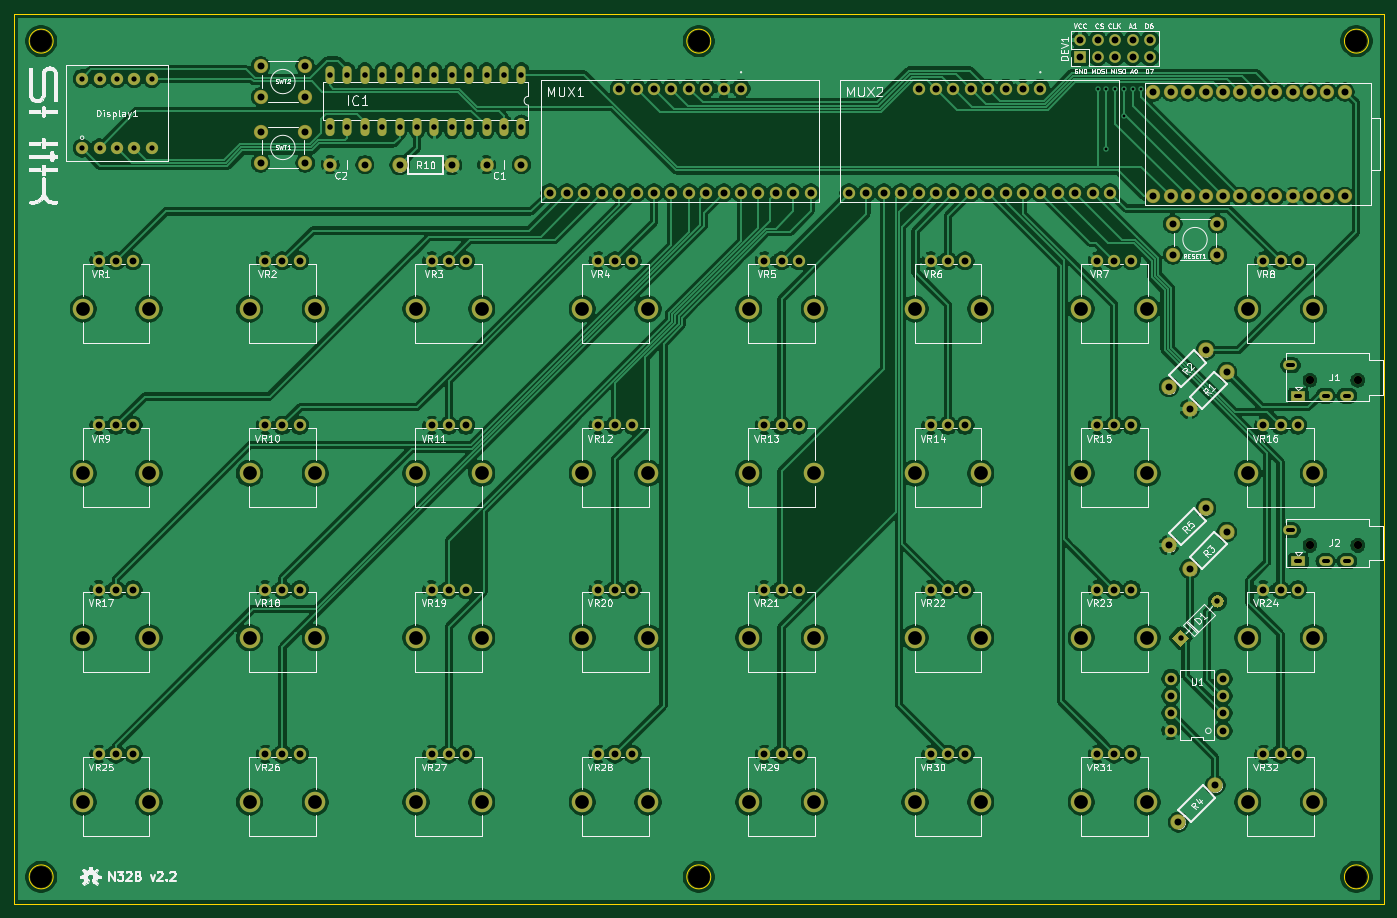
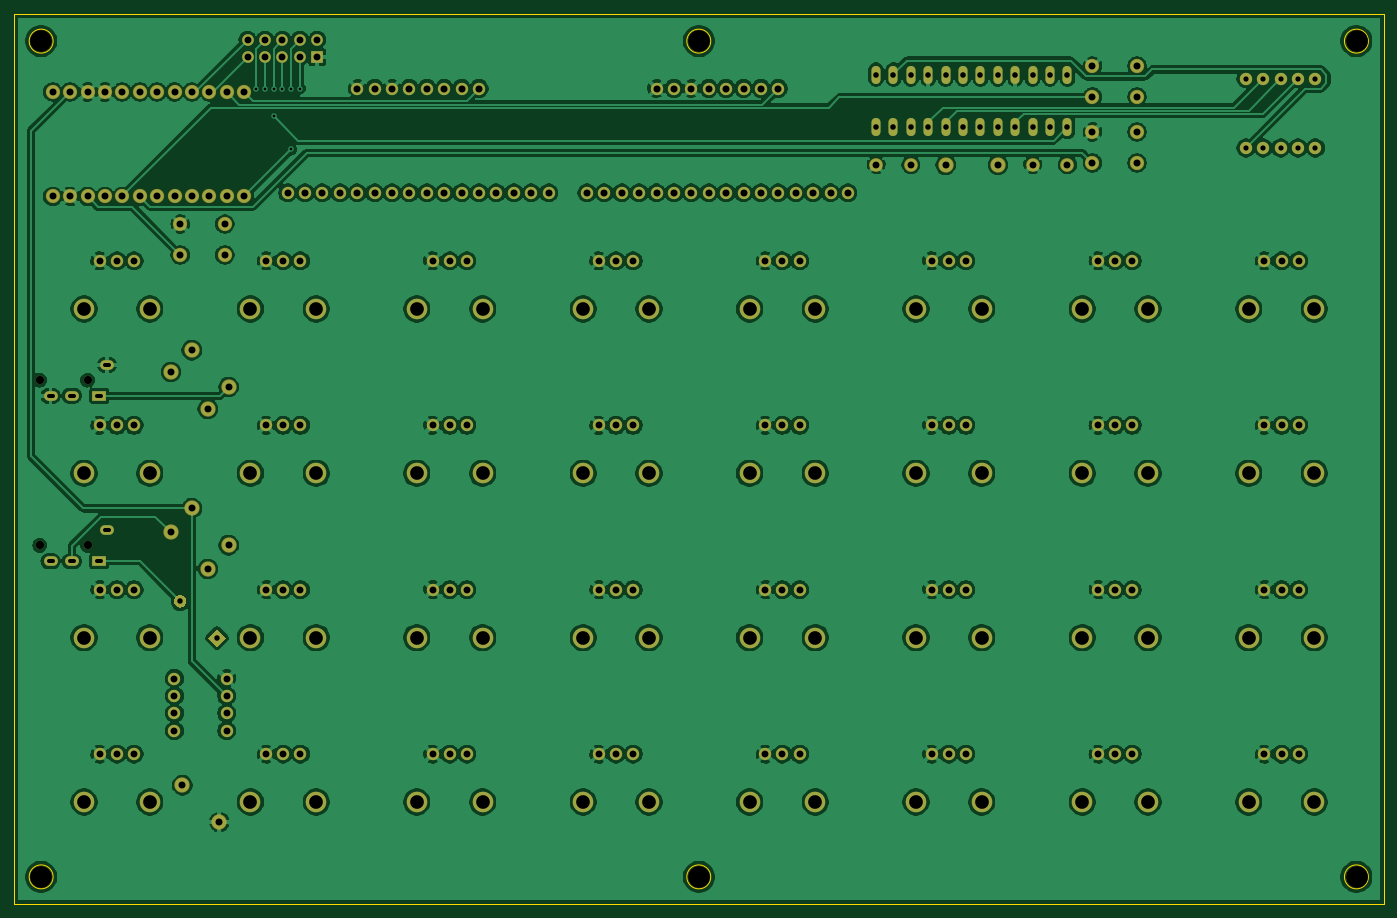
Circuit board: 10 layer files. Board 200.0 x 130.0 mm.
- bottom_copper: N32B-B_Cu.gbl (466907 bytes)
- bottom_mask: N32B-B_Mask.gbs (9978 bytes)
- bottom_silk: N32B-B_SilkS.gbo (9981 bytes)
- outline: N32B-Edge_Cuts.gm1 (1199 bytes)
- top_copper: N32B-F_Cu.gtl (462121 bytes)
- top_mask: N32B-F_Mask.gts (9978 bytes)
- paste: N32B-F_Paste.gtp (505 bytes)
- top_silk: N32B-F_SilkS.gto (147169 bytes)
- drill: N32B-NPTH.drl (504 bytes)
- drill: N32B-PTH.drl (5949 bytes)

=== bottom_copper: N32B-B_Cu.gbl (466907 bytes, source omitted) ===
=== bottom_mask: N32B-B_Mask.gbs (9978 bytes, source omitted) ===
=== bottom_silk: N32B-B_SilkS.gbo (9981 bytes, source omitted) ===
=== outline: N32B-Edge_Cuts.gm1 ===
G04 #@! TF.GenerationSoftware,KiCad,Pcbnew,(5.1.10-1-10_14)*
G04 #@! TF.CreationDate,2021-10-10T16:36:06+03:00*
G04 #@! TF.ProjectId,N32B,4e333242-2e6b-4696-9361-645f70636258,V2.2*
G04 #@! TF.SameCoordinates,Original*
G04 #@! TF.FileFunction,Profile,NP*
%FSLAX46Y46*%
G04 Gerber Fmt 4.6, Leading zero omitted, Abs format (unit mm)*
G04 Created by KiCad (PCBNEW (5.1.10-1-10_14)) date 2021-10-10 16:36:06*
%MOMM*%
%LPD*%
G01*
G04 APERTURE LIST*
G04 #@! TA.AperFunction,Profile*
%ADD10C,0.200000*%
G04 #@! TD*
G04 APERTURE END LIST*
D10*
X226198000Y-26352305D02*
G75*
G03*
X226198000Y-26352305I-1750000J0D01*
G01*
X130198000Y-26352305D02*
G75*
G03*
X130198000Y-26352305I-1750000J0D01*
G01*
X34198000Y-26352305D02*
G75*
G03*
X34198000Y-26352305I-1750000J0D01*
G01*
X28448000Y-22352413D02*
X28448000Y-152352000D01*
X226198000Y-148352306D02*
G75*
G03*
X226198000Y-148352306I-1750000J0D01*
G01*
X130198000Y-148352306D02*
G75*
G03*
X130198000Y-148352306I-1750000J0D01*
G01*
X34198000Y-148352306D02*
G75*
G03*
X34198000Y-148352306I-1750000J0D01*
G01*
X228447639Y-152352001D02*
X228447639Y-22352413D01*
X228447639Y-22352413D02*
X28448000Y-22352413D01*
X28448000Y-152352000D02*
X228447639Y-152352001D01*
M02*

=== top_copper: N32B-F_Cu.gtl (462121 bytes, source omitted) ===
=== top_mask: N32B-F_Mask.gts (9978 bytes, source omitted) ===
=== paste: N32B-F_Paste.gtp ===
G04 #@! TF.GenerationSoftware,KiCad,Pcbnew,(5.1.10-1-10_14)*
G04 #@! TF.CreationDate,2021-10-10T16:36:06+03:00*
G04 #@! TF.ProjectId,N32B,4e333242-2e6b-4696-9361-645f70636258,V2.2*
G04 #@! TF.SameCoordinates,Original*
G04 #@! TF.FileFunction,Paste,Top*
G04 #@! TF.FilePolarity,Positive*
%FSLAX46Y46*%
G04 Gerber Fmt 4.6, Leading zero omitted, Abs format (unit mm)*
G04 Created by KiCad (PCBNEW (5.1.10-1-10_14)) date 2021-10-10 16:36:06*
%MOMM*%
%LPD*%
G01*
G04 APERTURE LIST*
G04 APERTURE END LIST*
M02*

=== top_silk: N32B-F_SilkS.gto (147169 bytes, source omitted) ===
=== drill: N32B-NPTH.drl ===
M48
; DRILL file {KiCad (5.1.10-1-10_14)} date Sunday, October 10, 2021 at 04:36:35 PM
; FORMAT={-:-/ absolute / metric / decimal}
; #@! TF.CreationDate,2021-10-10T16:36:35+03:00
; #@! TF.GenerationSoftware,Kicad,Pcbnew,(5.1.10-1-10_14)
; #@! TF.FileFunction,NonPlated,1,2,NPTH
FMAT,2
METRIC
T1C1.200
T2C3.200
%
G90
G05
T1
X217.668Y-75.838
X217.668Y-99.968
X224.668Y-75.838
X224.668Y-99.968
T2
X32.416Y-26.312
X32.416Y-148.312
X128.416Y-26.312
X128.416Y-148.312
X224.416Y-26.312
X224.416Y-148.312
T0
M30

=== drill: N32B-PTH.drl (5949 bytes, source omitted) ===
